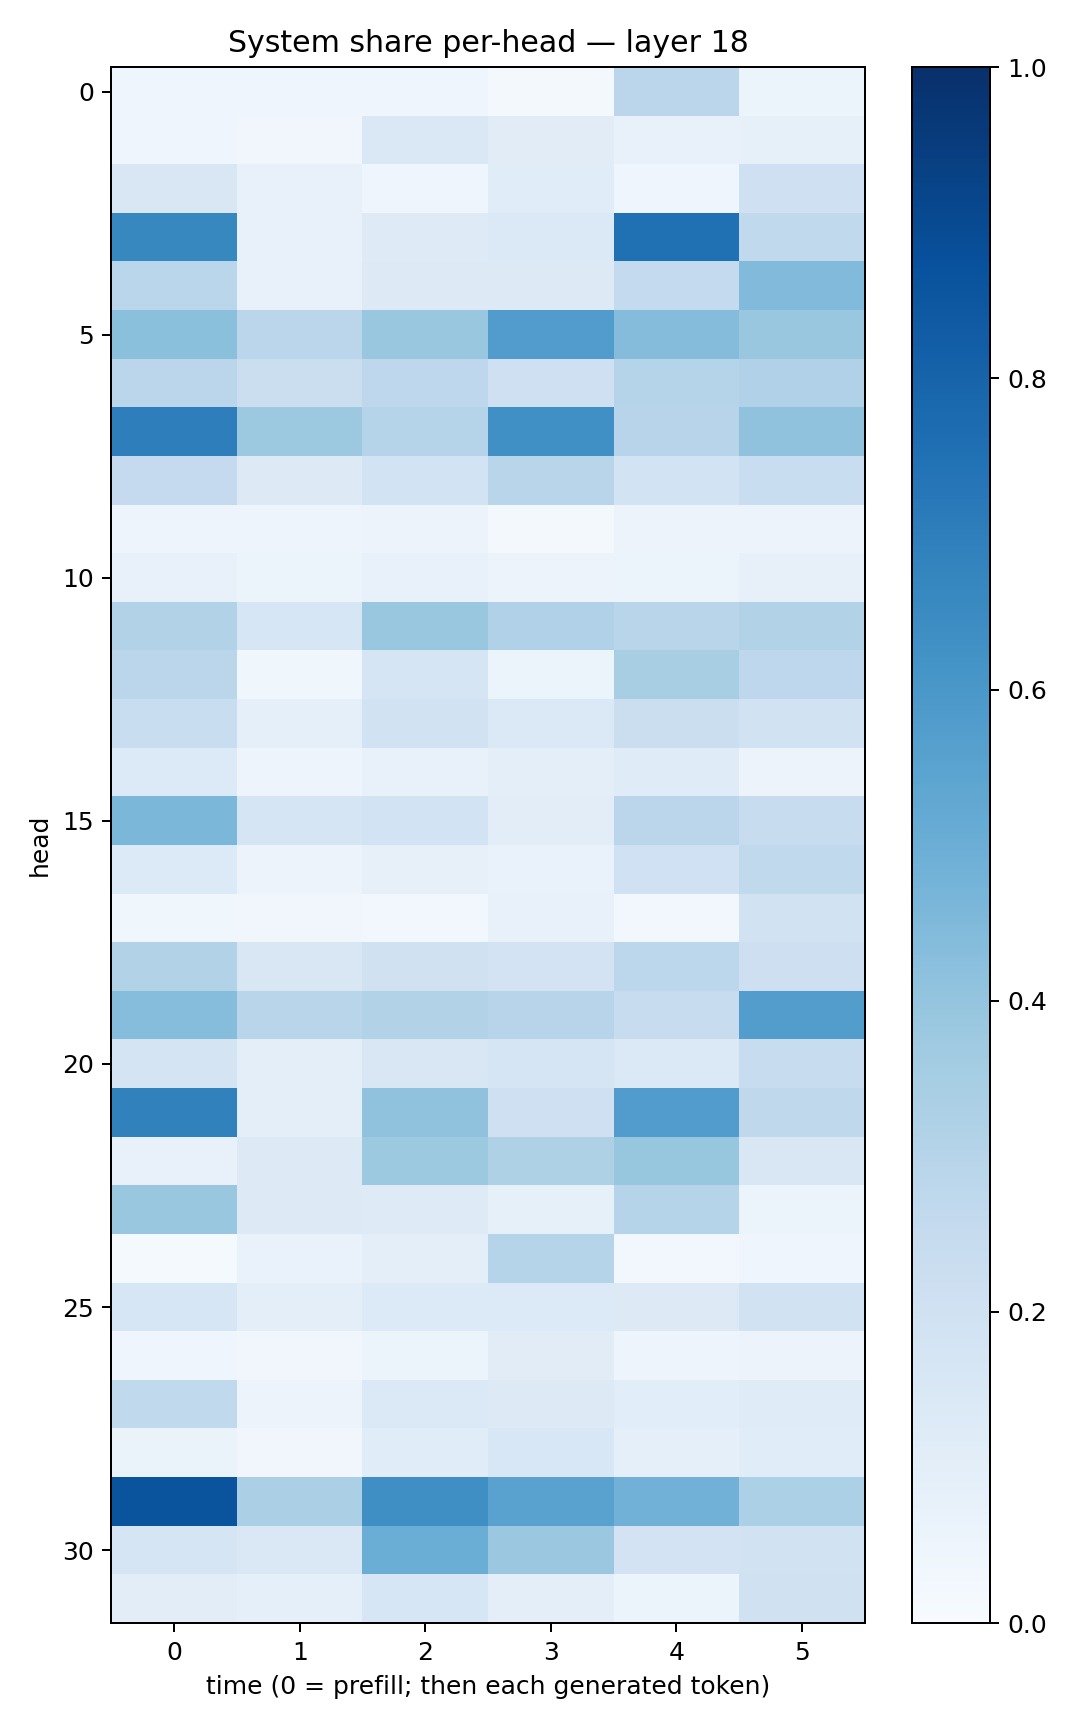

Data behind this chart, as committed beside it:
0.046208456, 0.04568588, 0.043699026, 0.017599542, 0.2826278, 0.05902881
0.04069, 0.03365, 0.1448, 0.1127, 0.07418, 0.08561
0.1522, 0.07498, 0.04022, 0.1155, 0.0419, 0.205
0.6605, 0.07806, 0.1234, 0.1403, 0.7506, 0.2628
0.289, 0.0755, 0.1304, 0.1302, 0.2575, 0.445
0.4184, 0.2849, 0.3904, 0.5771, 0.4361, 0.388
0.2844, 0.2227, 0.2741, 0.2094, 0.3024, 0.3191
0.6962, 0.3783, 0.2972, 0.6296, 0.2961, 0.4088
0.2529, 0.1295, 0.1872, 0.2916, 0.1854, 0.2331
0.04763, 0.04923, 0.05609, 0.0203, 0.0553, 0.05764
0.07585, 0.05462, 0.07305, 0.05575, 0.06218, 0.08131
0.3105, 0.1602, 0.3859, 0.3168, 0.2921, 0.3163
0.2845, 0.03596, 0.1711, 0.05301, 0.3412, 0.275
0.2326, 0.09, 0.1889, 0.1374, 0.2196, 0.1879
0.1333, 0.04785, 0.07766, 0.09928, 0.1191, 0.05684
0.4581, 0.1679, 0.1843, 0.1042, 0.2817, 0.2365
0.1335, 0.05502, 0.08153, 0.06778, 0.2004, 0.2625
0.03816, 0.03191, 0.0241, 0.07762, 0.0269, 0.1949
0.3146, 0.1518, 0.1954, 0.1804, 0.2808, 0.213
0.4301, 0.2915, 0.3145, 0.2956, 0.2348, 0.5703
0.1722, 0.0975, 0.1499, 0.1664, 0.1402, 0.2394
0.6851, 0.1011, 0.4068, 0.2094, 0.5772, 0.2709
0.07394, 0.127, 0.3767, 0.3235, 0.391, 0.152
0.3899, 0.1261, 0.1229, 0.08487, 0.2977, 0.06197
0.01395, 0.06844, 0.0969, 0.3009, 0.0275, 0.04674
0.1636, 0.09457, 0.1354, 0.1339, 0.1301, 0.194
0.04094, 0.03446, 0.05867, 0.11, 0.05005, 0.05749
0.2651, 0.0578, 0.1401, 0.1296, 0.1082, 0.1206
0.06364, 0.03378, 0.1162, 0.155, 0.0885, 0.1156
0.863, 0.3357, 0.6363, 0.553, 0.4821, 0.3285
0.1711, 0.1424, 0.5023, 0.3817, 0.1815, 0.1907
0.1031, 0.09067, 0.1634, 0.09444, 0.05299, 0.1956
